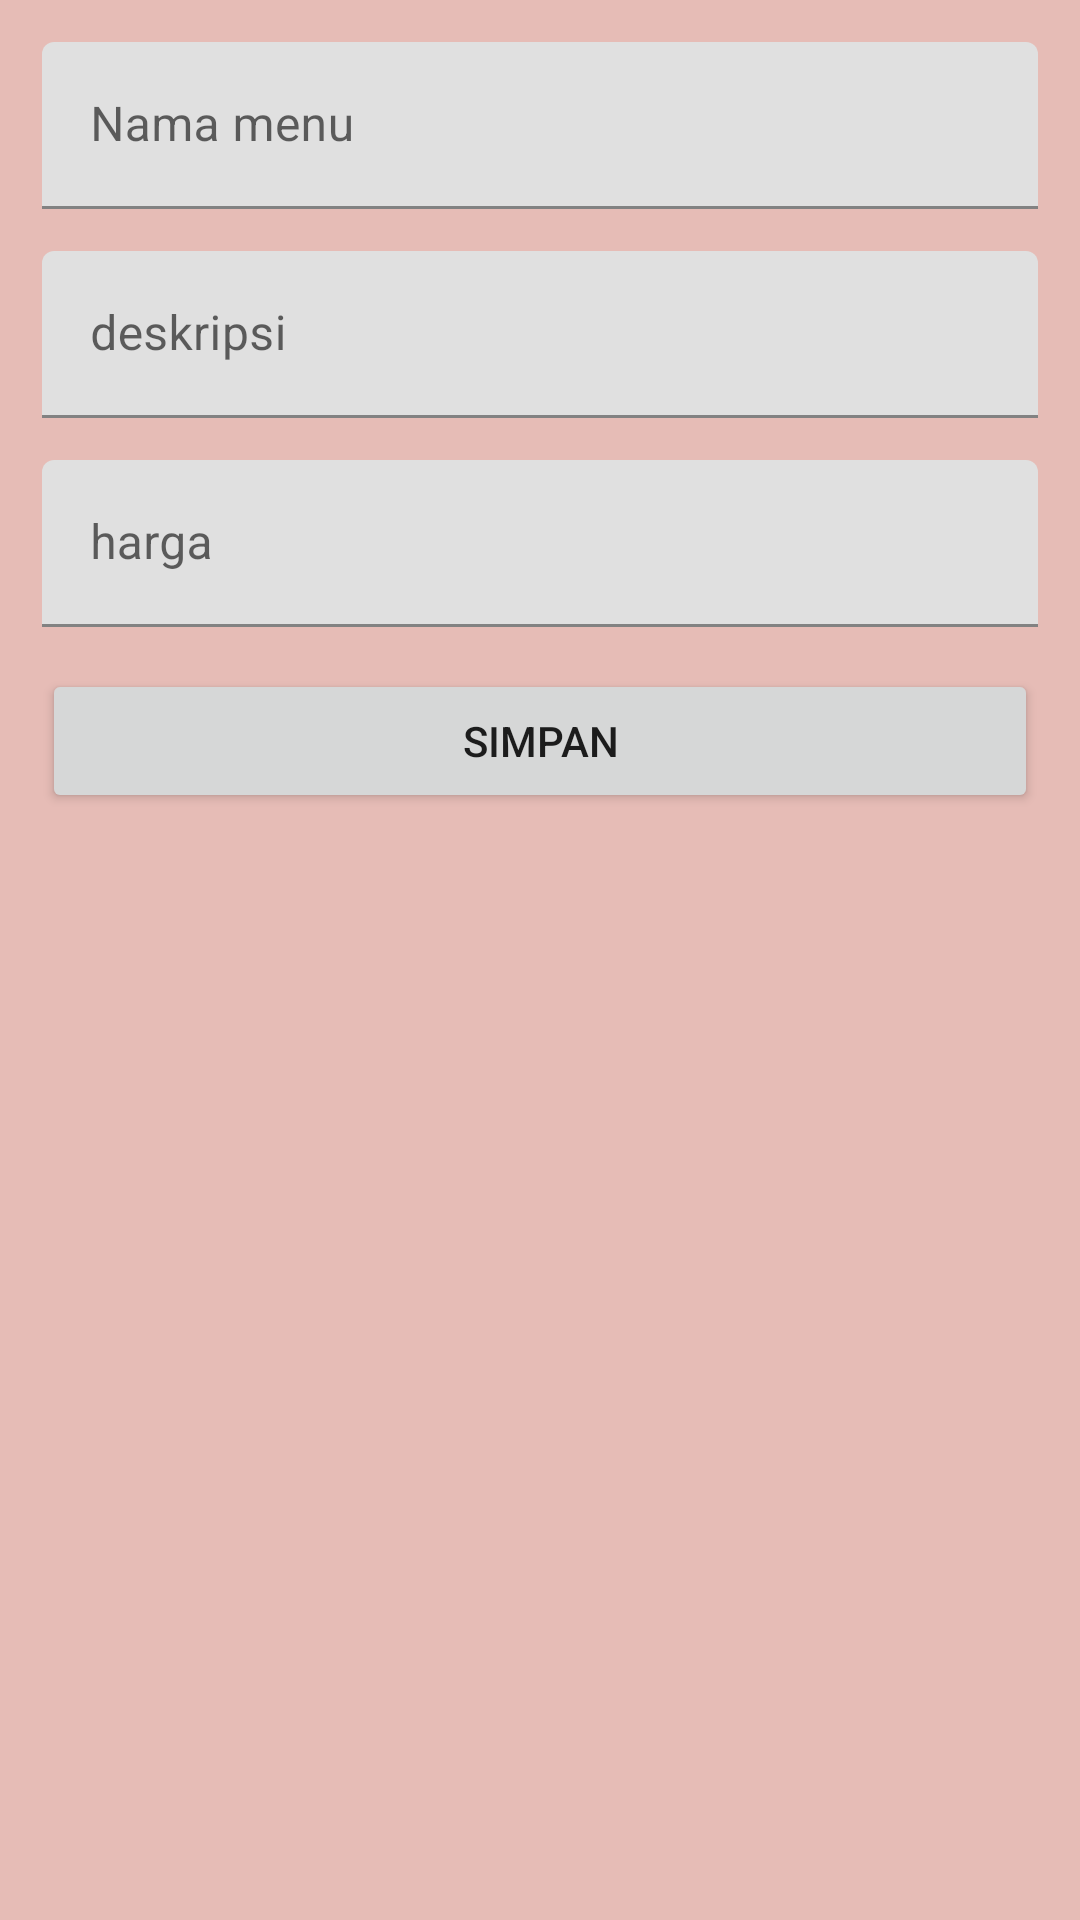

This screen was rendered from an Android layout file. Write that file and the resources it references.
<!-- AndroidManifest.xml: application theme Theme.UKLKasirr -->
<!-- res/layout/activity_menu.xml -->
<?xml version="1.0" encoding="utf-8"?>
<LinearLayout
xmlns:android="http://schemas.android.com/apk/res/android"
xmlns:app="http://schemas.android.com/apk/res-auto"
xmlns:tools="http://schemas.android.com/tools"
android:layout_width="match_parent"
android:layout_height="match_parent"
android:orientation="vertical"
android:padding="14dp"
    android:background="@color/pink_muda"
tools:context=".UserActivity">

<com.google.android.material.textfield.TextInputLayout
    android:layout_width="match_parent"
    android:layout_height="wrap_content"
    android:layout_marginBottom="14dp">

    <EditText
        android:id="@+id/namaMenu"
        android:layout_width="match_parent"
        android:layout_height="wrap_content"
        android:inputType="textPersonName"
        android:hint="Nama menu"/>

</com.google.android.material.textfield.TextInputLayout>

<com.google.android.material.textfield.TextInputLayout
    android:layout_width="match_parent"
    android:layout_height="wrap_content"
    android:layout_marginBottom="14dp">

    <EditText
        android:id="@+id/deskripsi"
        android:layout_width="match_parent"
        android:layout_height="wrap_content"
        android:inputType="textEmailAddress"
        android:hint="deskripsi "/>

</com.google.android.material.textfield.TextInputLayout>

<com.google.android.material.textfield.TextInputLayout
    android:layout_width="match_parent"
    android:layout_height="wrap_content"
    android:layout_marginBottom="14dp">

    <EditText
        android:id="@+id/harga"
        android:layout_width="match_parent"
        android:layout_height="wrap_content"
        android:inputType="phone"
        android:hint="harga"/>

</com.google.android.material.textfield.TextInputLayout>

<Button
    android:id="@+id/btn_savemenu"
    android:layout_width="match_parent"
    android:layout_height="wrap_content"
    android:text="Simpan" />


</LinearLayout>
<!-- resources referenced by this layout -->
<resources>
  <color name="pink_muda">#E6BCB6</color>
  <style name="Theme.UKLKasirr" parent="Theme.MaterialComponents.DayNight.DarkActionBar">
          
          <item name="colorPrimary">@color/pink_tua</item>
          <item name="colorPrimaryVariant">@color/purple_700</item>
          <item name="colorOnPrimary">@color/white</item>
          
          <item name="colorSecondary">@color/pink_tua</item>
          <item name="colorSecondaryVariant">@color/teal_700</item>
          <item name="colorOnSecondary">@color/white</item>
          
          <item name="android:statusBarColor">?attr/colorPrimaryVariant</item>
          
      </style>
  <color name="pink_tua">#C88B85</color>
  <color name="purple_700">#FF3700B3</color>
  <color name="white">#FFFFFFFF</color>
  <color name="teal_700">#FF018786</color>
</resources>
